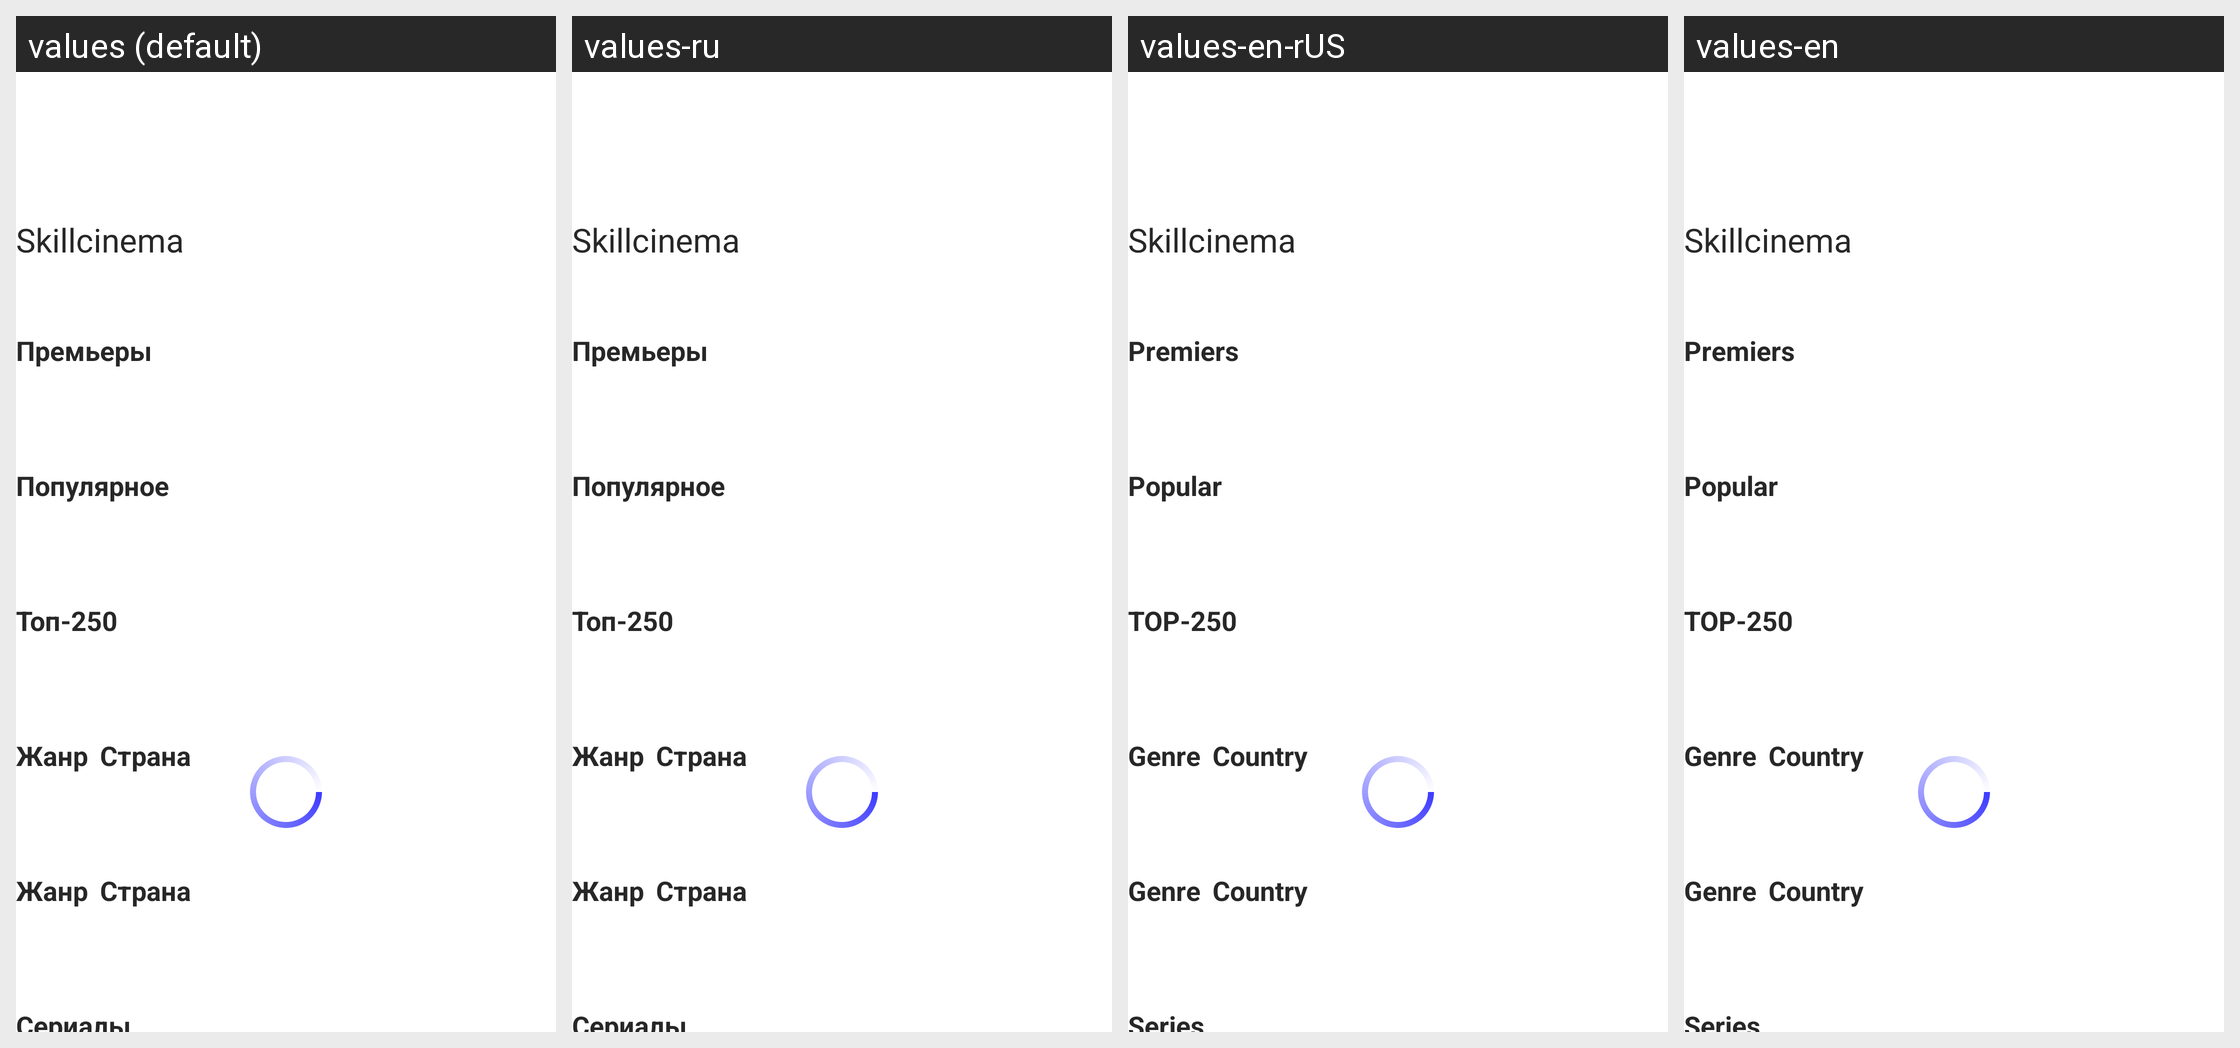

Strings drawn on this Android screen and how each of the app's shown locales translates them:
Android screen res/layout/fragment_main.xml rendered under 4 locales, left to right: values (default), values-ru, values-en-rUS, values-en. Device: Nexus 5 (rendered at 1080×1920; each locale shown at half size, 540×960, under a caption strip naming it); theme Theme.SkillCinemaApp.
Strings drawn on this screen, with the default value and each locale's value (text and hints the layout hard-codes, and strings that could not be matched under every locale, appear in the picture but are not listed):

skillcinema
  values: Skillcinema
  values-ru: Skillcinema
  values-en-rUS: Skillcinema
  values-en: Skillcinema

Premiers
  values: Премьеры
  values-ru: Премьеры
  values-en-rUS: Premiers
  values-en: Premiers

Popular
  values: Популярное
  values-ru: Популярное
  values-en-rUS: Popular
  values-en: Popular

Top250
  values: Топ-250
  values-ru: Топ-250
  values-en-rUS: TOP-250
  values-en: TOP-250

genre
  values: Жанр
  values-ru: Жанр
  values-en-rUS: Genre
  values-en: Genre

country
  values: Страна
  values-ru: Страна
  values-en-rUS: Country
  values-en: Country

Series
  values: Сериалы
  values-ru: Сериалы
  values-en-rUS: Series
  values-en: Series
